Photos from the image-classification dataset "perovskite_tandem" in the GitHub repository jyotibrahmanandy/solar-cell-quality-control. Its 5 classes are: defect halide segregation, defect layer delamination, defect phase degradation, defect pinhole, functional.

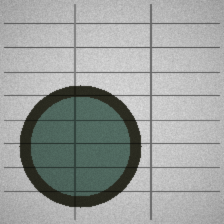
Label: defect phase degradation

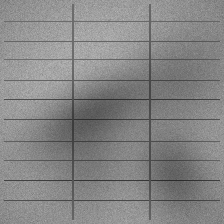
Label: defect halide segregation

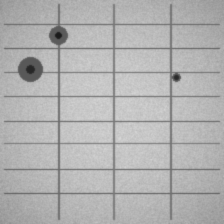
Label: defect pinhole

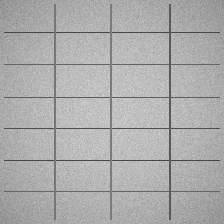
Label: functional

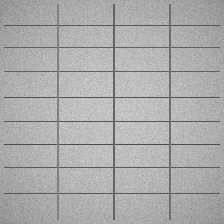
Label: functional

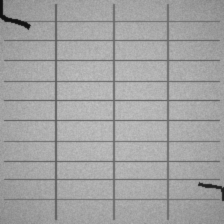
Label: defect layer delamination
